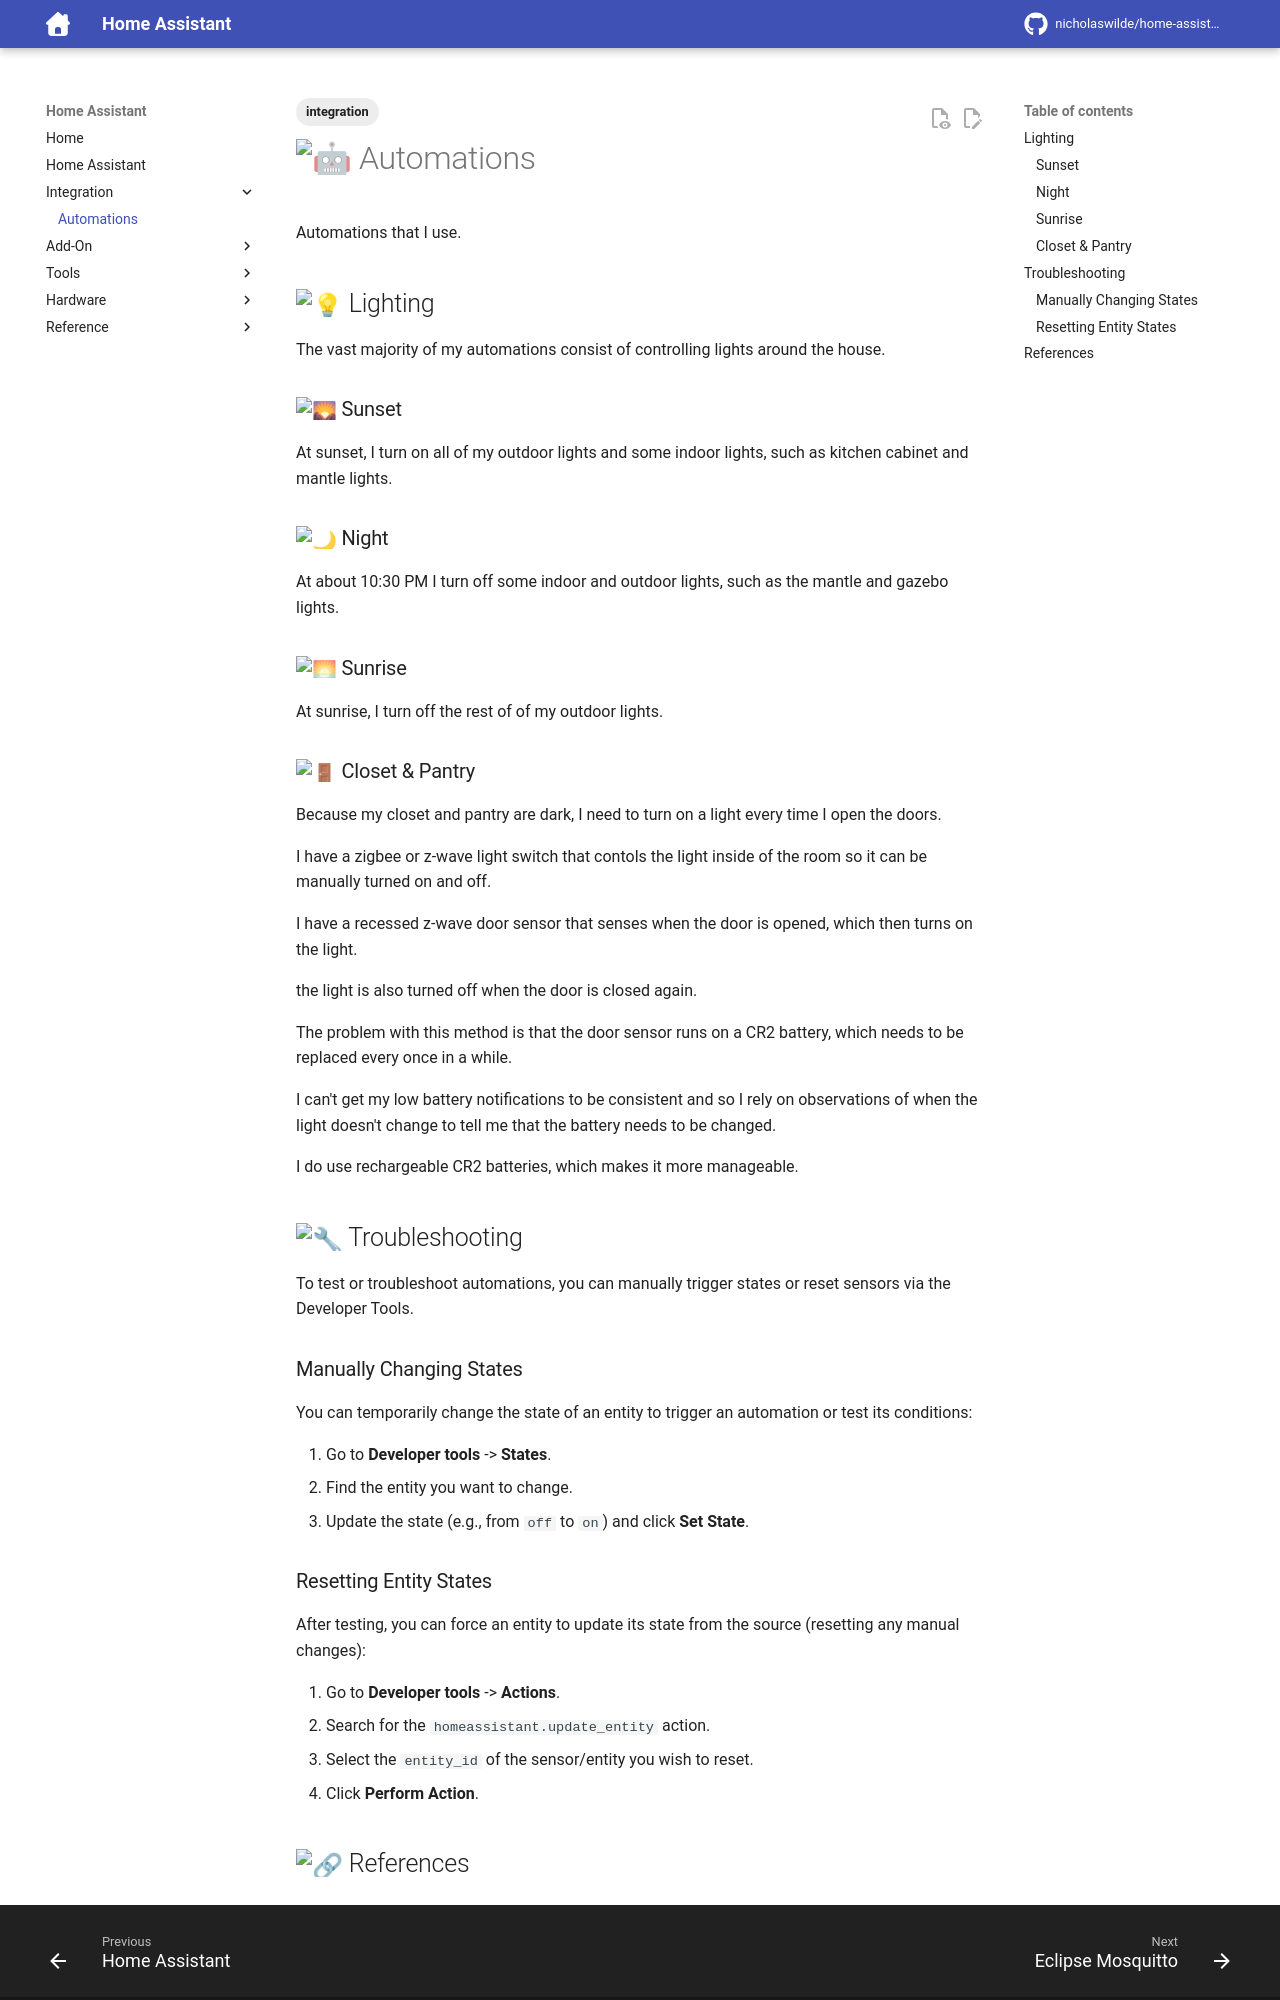

repository: nicholaswilde/home-assistant · page: integration/automations/index.html · generator: mkdocs

---
tags:
  - integration
---
# :robot: Automations

Automations that I use.

## :bulb: Lighting

The vast majority of my automations consist of controlling lights around the house.



### :sunrise_over_mountains: Sunset

At sunset, I turn on all of my outdoor lights and some indoor lights, such as kitchen cabinet and mantle lights.

### :crescent_moon: Night

At about 10:30 PM I turn off some indoor and outdoor lights, such as the mantle and gazebo lights.

### :sunrise: Sunrise

At sunrise, I turn off the rest of of my outdoor lights.

### :door: Closet & Pantry

Because my closet and pantry are dark, I need to turn on a light every time I open the doors. 

I have a zigbee or z-wave light switch that contols the light inside of the room so it can be manually turned on and off.

I have a recessed z-wave door sensor that senses when the door is opened, which then turns on the light.

the light is also turned off when the door is closed again.

The problem with this method is that the door sensor runs on a CR2 battery, which needs to be replaced every once in a while.

I can't get my low battery notifications to be consistent and so I rely on observations of when the light doesn't change to tell me that the battery needs to be changed.

I do use rechargeable CR2 batteries, which makes it more manageable.

## :wrench: Troubleshooting

To test or troubleshoot automations, you can manually trigger states or reset sensors via the Developer Tools.

### Manually Changing States

You can temporarily change the state of an entity to trigger an automation or test its conditions:

1. Go to **Developer tools** -> **States**.
2. Find the entity you want to change.
3. Update the state (e.g., from `off` to `on`) and click **Set State**.
